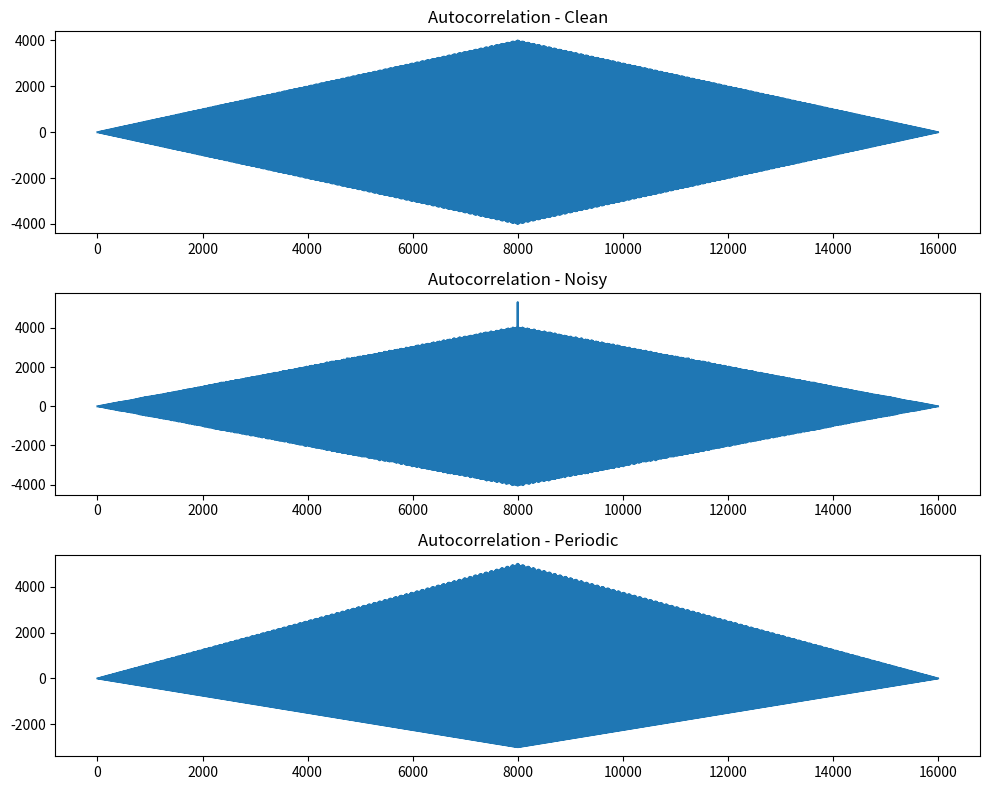
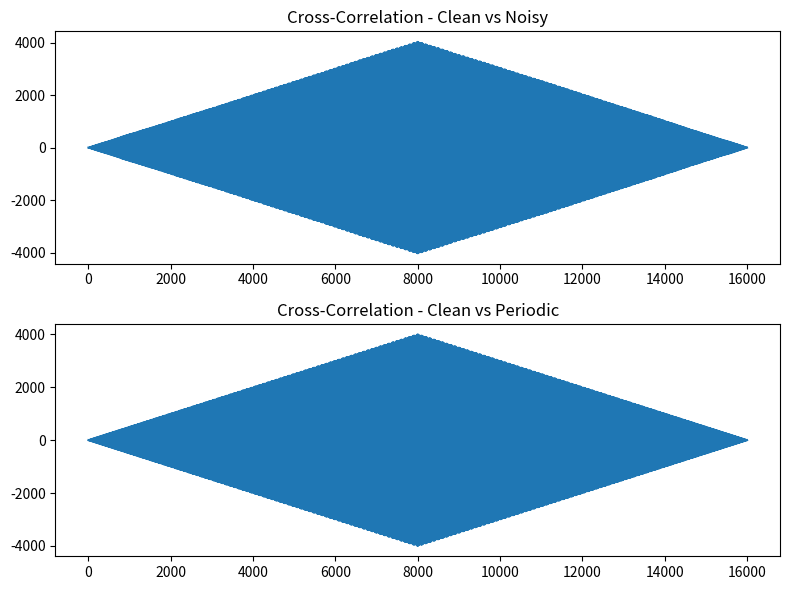

These figures' Python source, in order:
import numpy as np
import matplotlib.pyplot as plt
from scipy.signal import correlate

# === Generate example audio signals ===
fs = 8000
t = np.linspace(0, 1, fs)

clean = np.sin(2*np.pi*440*t)                # clean tone (440 Hz)
noisy = clean + 0.4*np.random.randn(len(t))  # noisy version
periodic = np.sin(2*np.pi*440*t) + 0.5*np.sin(2*np.pi*880*t)  # periodic signal

# === Autocorrelation ===
auto_clean = correlate(clean, clean)
auto_noisy = correlate(noisy, noisy)
auto_periodic = correlate(periodic, periodic)

# === Cross-correlation ===
cross_clean_noisy = correlate(clean, noisy)
cross_clean_periodic = correlate(clean, periodic)

# === Plot results ===
plt.figure(figsize=(10,8))
plt.subplot(3,1,1); plt.plot(auto_clean); plt.title("Autocorrelation - Clean")
plt.subplot(3,1,2); plt.plot(auto_noisy); plt.title("Autocorrelation - Noisy")
plt.subplot(3,1,3); plt.plot(auto_periodic); plt.title("Autocorrelation - Periodic")
plt.tight_layout(); plt.show()

plt.figure(figsize=(8,6))
plt.subplot(2,1,1); plt.plot(cross_clean_noisy); plt.title("Cross-Correlation - Clean vs Noisy")
plt.subplot(2,1,2); plt.plot(cross_clean_periodic); plt.title("Cross-Correlation - Clean vs Periodic")
plt.tight_layout(); plt.show()
